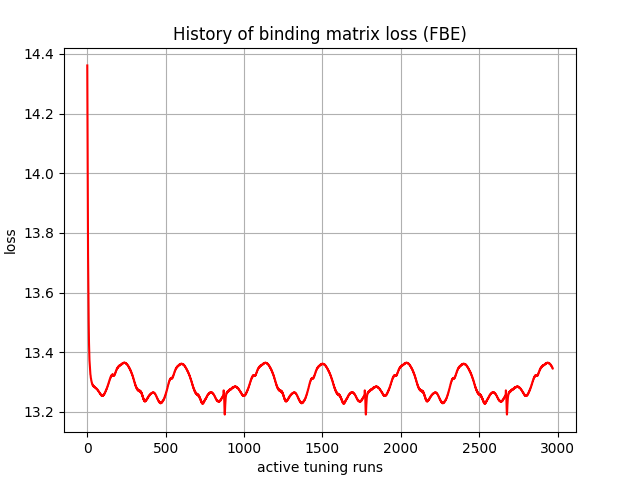

Data behind this chart, as committed beside it:
, 0
0, 14.36
1, 14.22
2, 14.07
3, 13.94
4, 13.82
5, 13.73
6, 13.66
7, 13.6
8, 13.54
9, 13.5
10, 13.46
11, 13.43
12, 13.41
13, 13.39
14, 13.37
15, 13.36
16, 13.35
17, 13.34
18, 13.34
19, 13.33
20, 13.33
21, 13.32
22, 13.32
23, 13.31
24, 13.31
25, 13.31
26, 13.3
27, 13.3
28, 13.3
29, 13.3
30, 13.3
31, 13.29
32, 13.29
33, 13.29
34, 13.29
35, 13.29
36, 13.29
37, 13.29
38, 13.29
39, 13.29
40, 13.29
41, 13.28
42, 13.29
43, 13.28
44, 13.28
45, 13.28
46, 13.28
47, 13.28
48, 13.28
49, 13.28
50, 13.28
51, 13.28
52, 13.28
53, 13.28
54, 13.28
55, 13.28
56, 13.28
57, 13.28
58, 13.28
59, 13.28
... 2,910 more rows
